Run: headless pygame with SDL's dummy video driver; simulated clock (each Clock.tick advances the game by its frame time, no real sleeping); random seed 0; keys injected as events and as key.get_pressed() state; no mouse input.
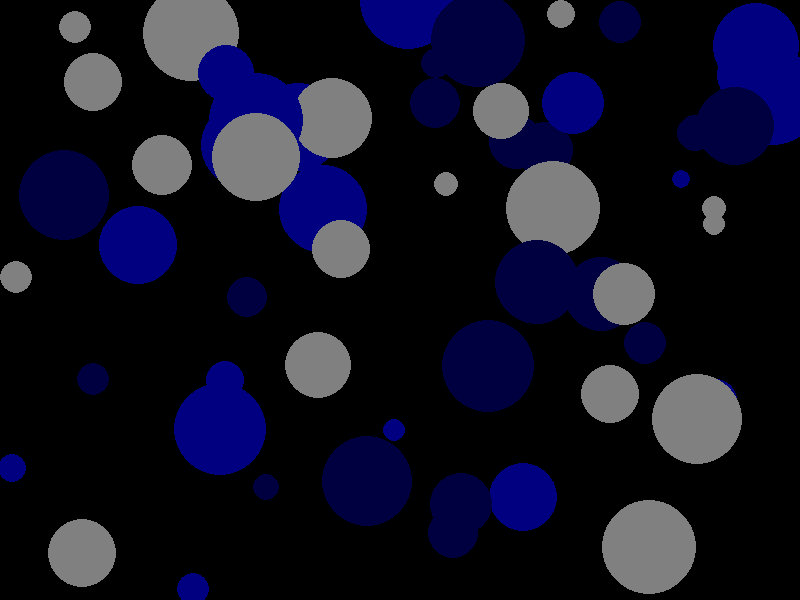
Frame 1 of 4 · flips 1–60 · no input
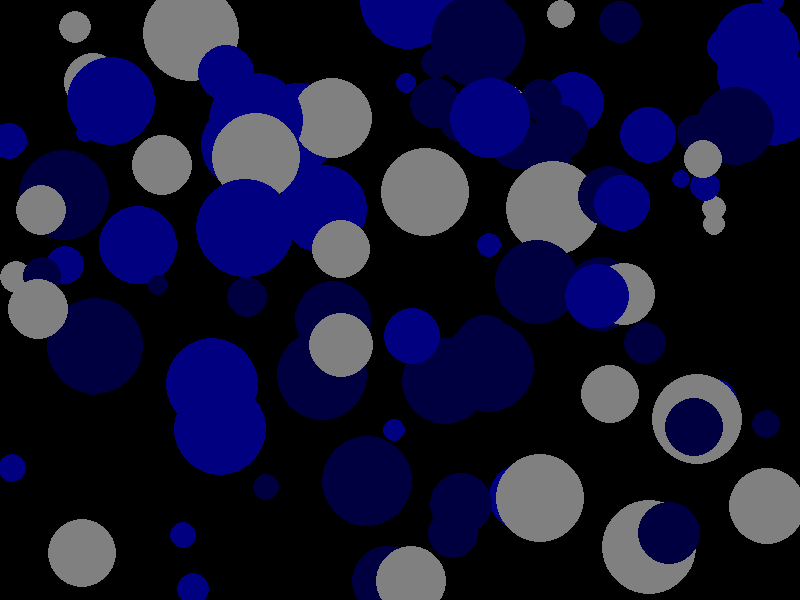
Frame 2 of 4 · flips 61–180 · tapped SPACE, RETURN · held RIGHT (→), D
Frame 3 of 4 · flips 181–300 · held DOWN (↓), S · screen unchanged from frame 2, image omitted
Frame 4 of 4 · flips 301–420 · held LEFT (←), A, UP (↑), W · screen unchanged from frame 3, image omitted

The pygame program that drew these frames:

import pygame
import math
import random
import time

# Initialize Pygame
pygame.init()

# Set up the window
width, height = 800, 600
window = pygame.display.set_mode((width, height))
pygame.display.set_caption("Remorse")

# Define colors
BLACK = (0, 0, 0)
DARK_BLUE = (0, 0, 64)
BLUE = (0, 0, 128)
GRAY = (128, 128, 128)
WHITE = (255, 255, 255)

# Set up the clock
clock = pygame.time.Clock()

# Define variables
circles = []
max_circles = 100
circle_lifespan = 5  # seconds
regret_factor = 0.01
min_radius = 10
max_radius = 50

class Circle:
    def __init__(self, x, y, radius, color):
        self.x = x
        self.y = y
        self.radius = radius
        self.color = color
        self.start_time = time.time()

    def update(self):
        elapsed_time = time.time() - self.start_time
        self.radius -= regret_factor * elapsed_time

    def draw(self, surface):
        pygame.draw.circle(surface, self.color, (self.x, self.y), int(self.radius))

    def expired(self):
        return self.radius <= 0 or (time.time() - self.start_time) > circle_lifespan

# Main loop
running = True
while running:
    # Handle events
    for event in pygame.event.get():
        if event.type == pygame.QUIT:
            running = False

    # Clear the window
    window.fill(BLACK)

    # Update circles
    for circle in circles:
        circle.update()
        circle.draw(window)

    # Remove expired circles
    circles = [circle for circle in circles if not circle.expired()]

    # Add new circles
    if len(circles) < max_circles:
        x = random.randint(0, width)
        y = random.randint(0, height)
        radius = random.randint(min_radius, max_radius)
        color = random.choice([DARK_BLUE, BLUE, GRAY])
        circle = Circle(x, y, radius, color)
        circles.append(circle)

    # Update the display
    pygame.display.update()

    # Limit the frame rate
    clock.tick(60)

# Quit Pygame
pygame.quit()
